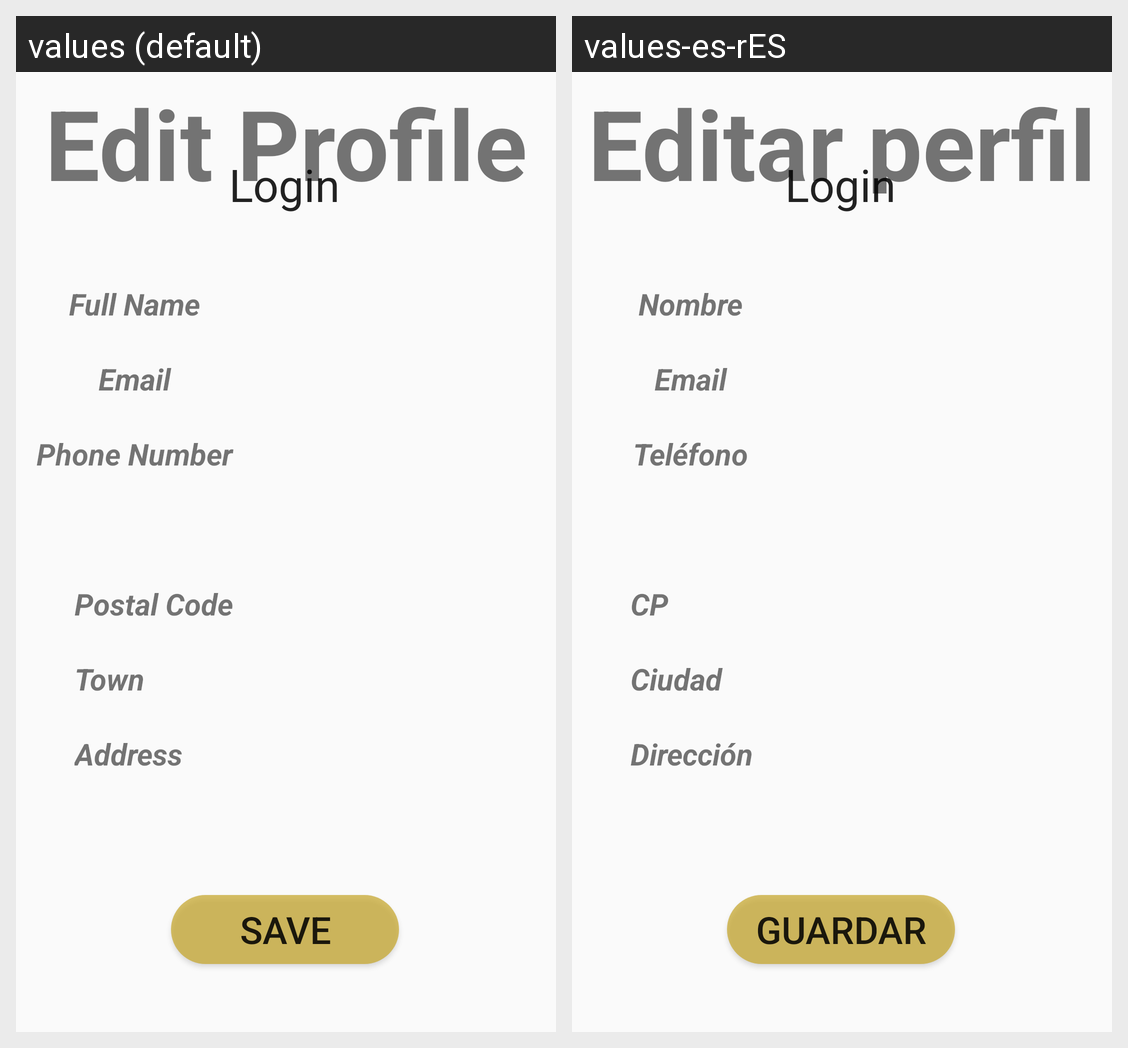

Translations of the strings shown on this Android screen, per locale in the grid:
Android screen res/layout/activity_edit_user.xml rendered under 2 locales, left to right: values (default), values-es-rES. Device: Nexus 5 (rendered at 1080×1920; each locale shown at half size, 540×960, under a caption strip naming it); theme AppTheme.
Strings drawn on this screen, with the default value and each locale's value (text and hints the layout hard-codes, and strings that could not be matched under every locale, appear in the picture but are not listed):

edit_profile
  values: Edit Profile
  values-es-rES: Editar perfil

full_name
  values: Full Name
  values-es-rES: Nombre

email
  values: Email
  values-es-rES: Email

phone_number
  values: Phone Number
  values-es-rES: Teléfono

postal_code
  values: Postal Code
  values-es-rES: CP

town
  values: Town
  values-es-rES: Ciudad

address
  values: Address
  values-es-rES: Dirección

save
  values: Save
  values-es-rES: Guardar
